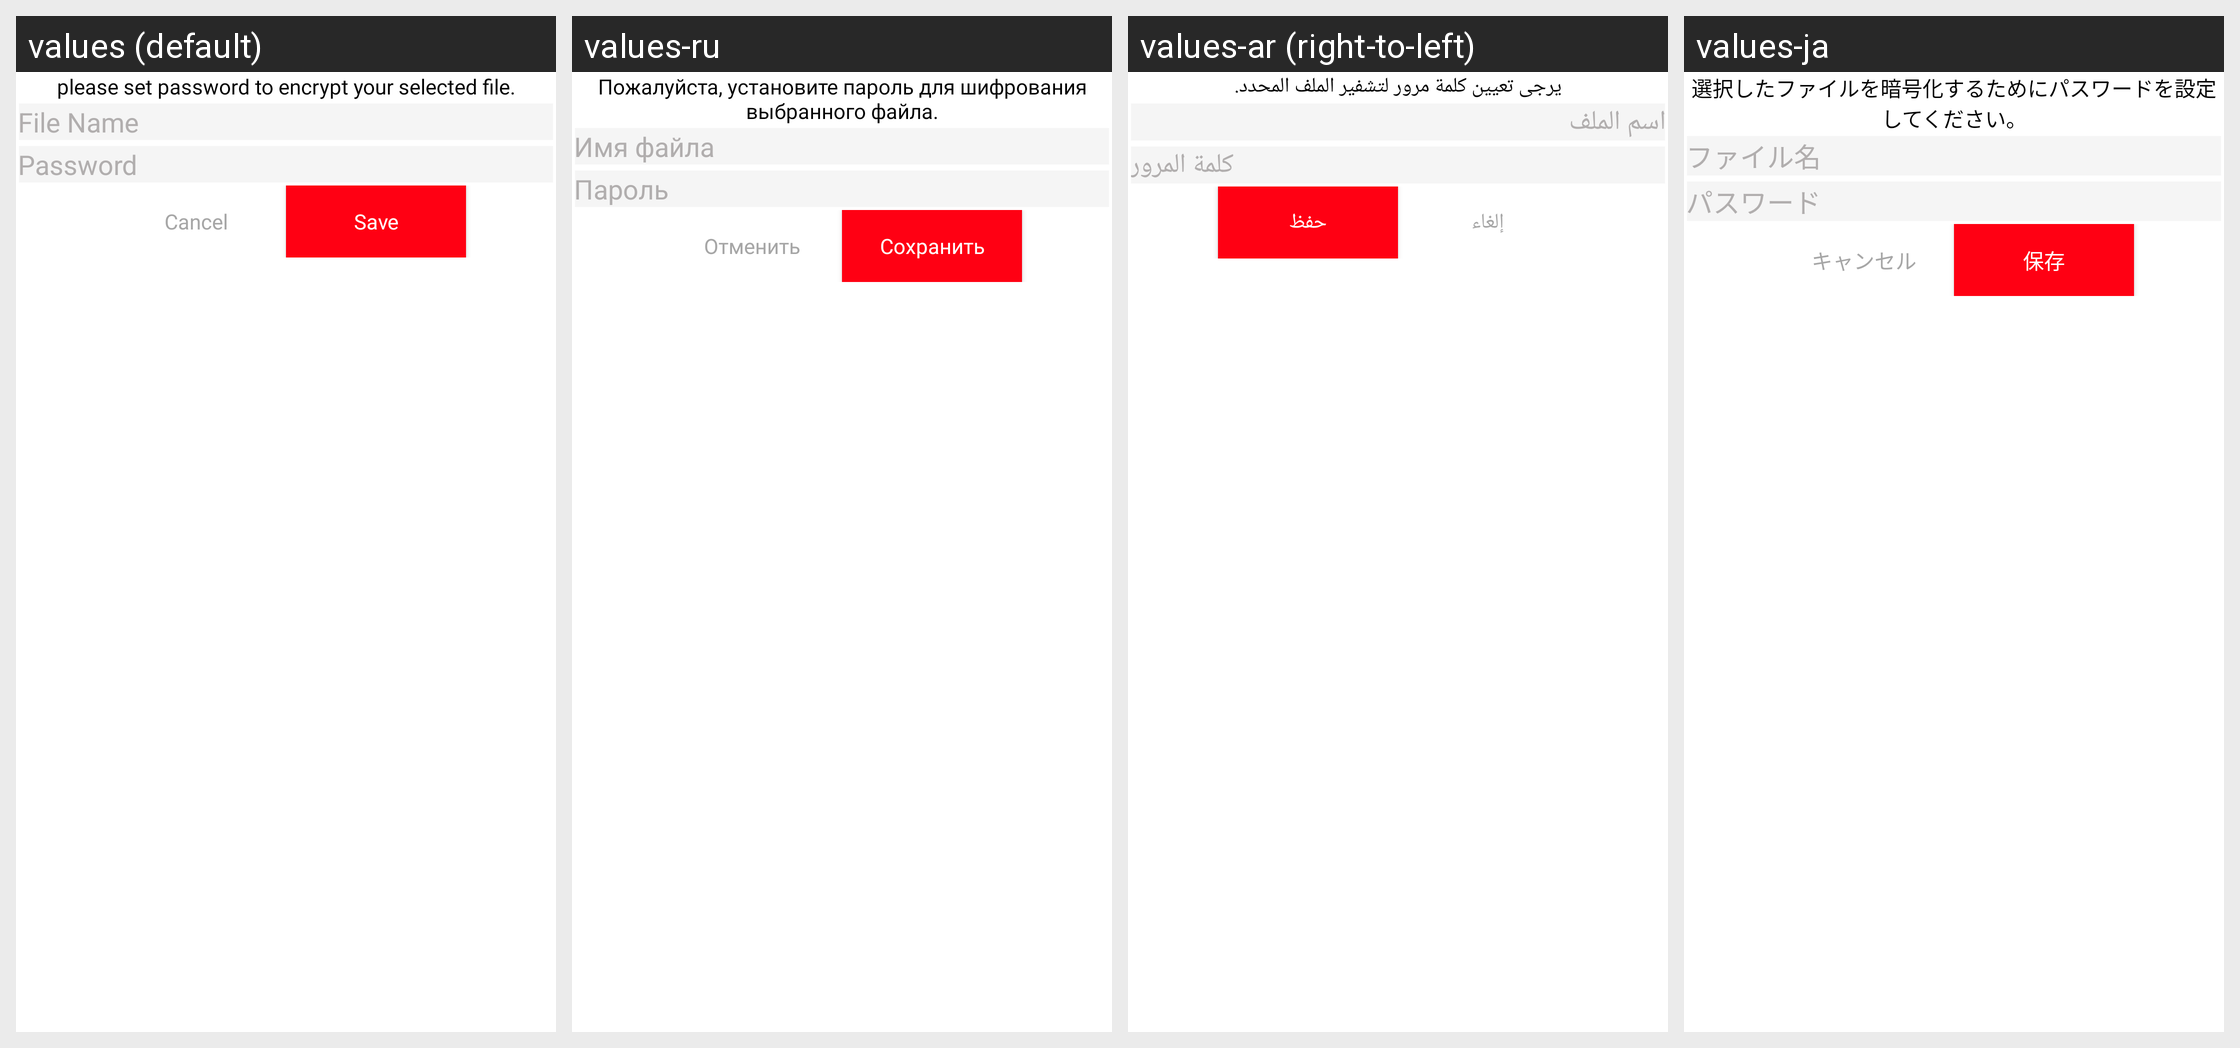

Here is an Android app screen in its default locale and in the app's own translations. Write out the translated-string differences for the strings that appear on this screen.
Android screen res/layout/bottom_sheet_password.xml rendered under 4 locales, left to right: values (default), values-ru, values-ar (right-to-left), values-ja. Device: Nexus 5 (rendered at 1080×1920; each locale shown at half size, 540×960, under a caption strip naming it); theme Theme.PdfScanner.
Other locales in the repository, not shown: values-bn, values-de, values-es, values-fr, values-hi, values-in, values-ko, values-pt, values-tr, values-ur, values-vi, values-zh.
Strings drawn on this screen, with the default value and each locale's value (text and hints the layout hard-codes, and strings that could not be matched under every locale, appear in the picture but are not listed):

please_set_password_to
  values: please set password to encrypt your selected file.
  values-ru: Пожалуйста, установите пароль для шифрования выбранного файла.
  values-ar: يرجى تعيين كلمة مرور لتشفير الملف المحدد.
  values-ja: 選択したファイルを暗号化するためにパスワードを設定してください。

file_name
  values: File Name
  values-ru: Имя файла
  values-ar: اسم الملف
  values-ja: ファイル名

password
  values: Password
  values-ru: Пароль
  values-ar: كلمة المرور
  values-ja: パスワード

cancel
  values: Cancel
  values-ru: Отменить
  values-ar: إلغاء
  values-ja: キャンセル

save
  values: Save
  values-ru: Сохранить
  values-ar: حفظ
  values-ja: 保存
